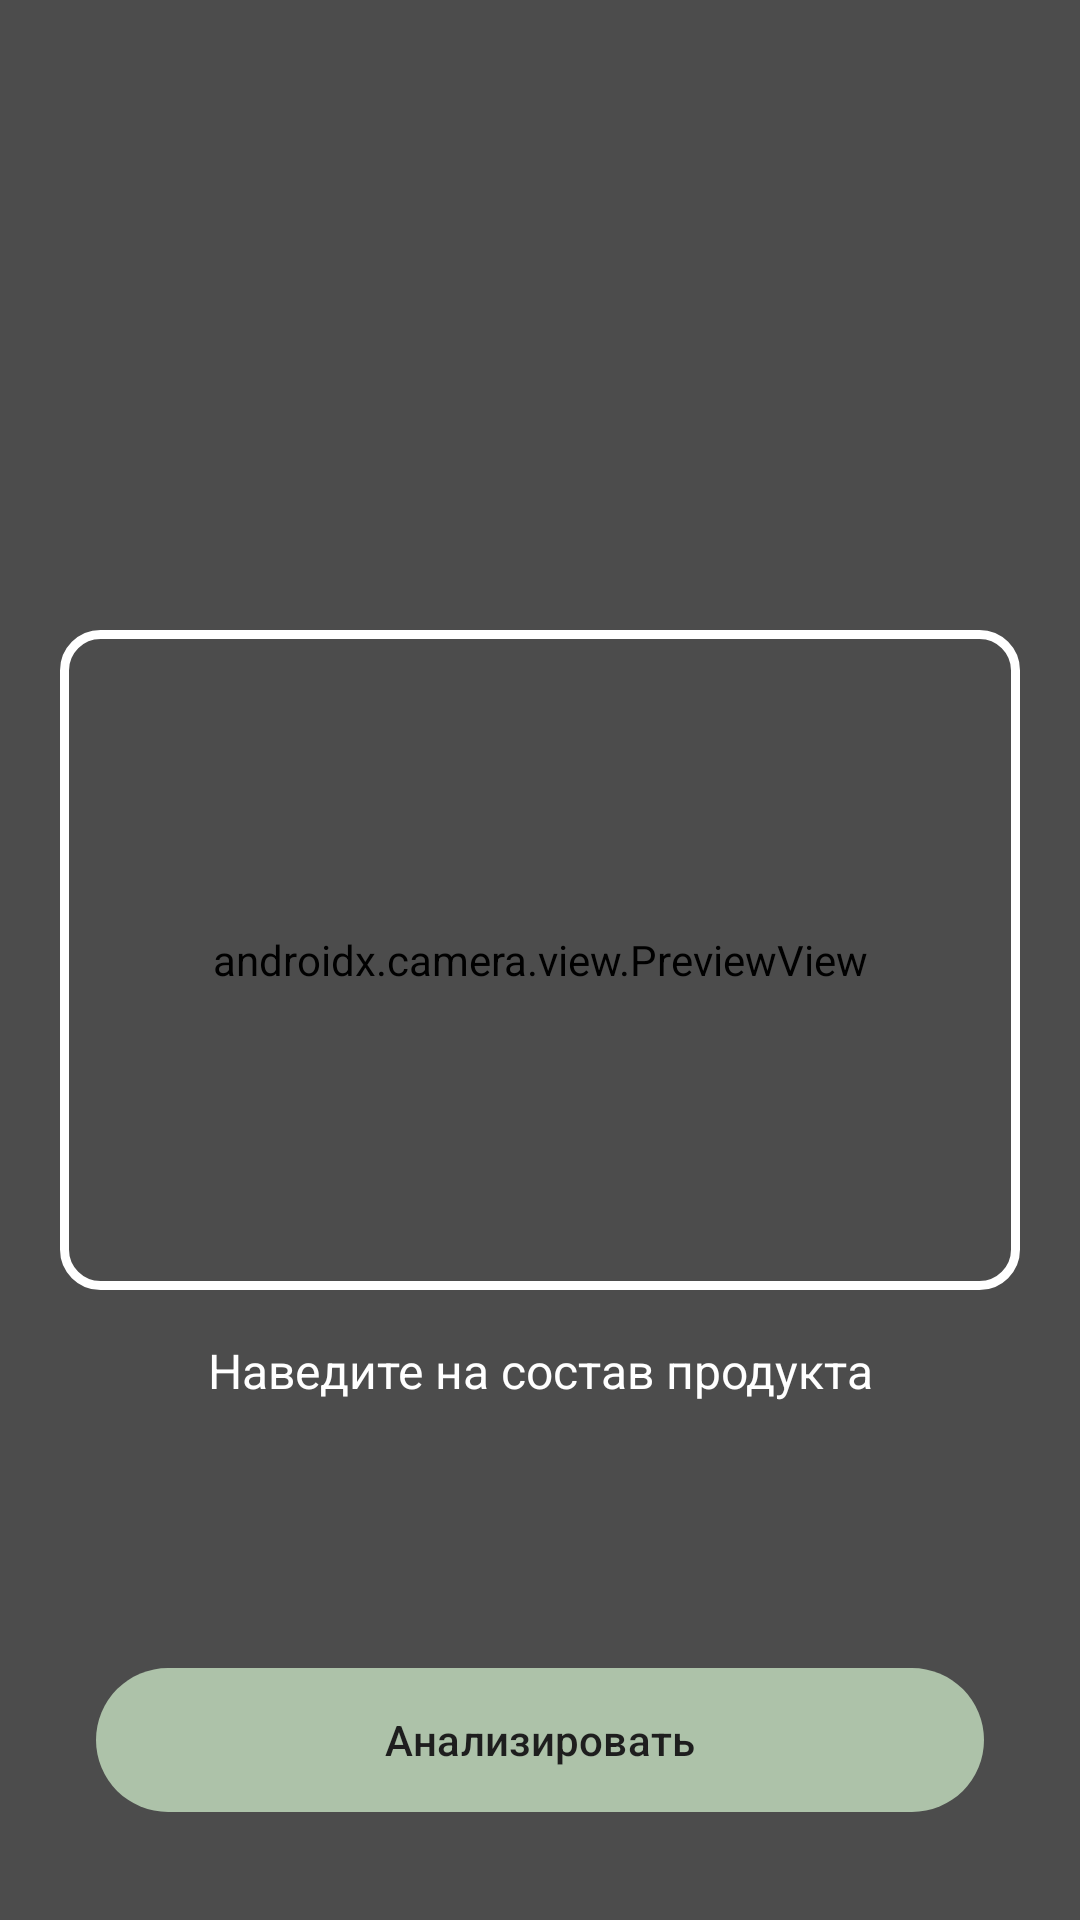

Here is an Android app screen rendered from its layout file. Give the layout XML and the strings, colors and styles it references.
<!-- AndroidManifest.xml: application theme Theme.SmartCookAI -->
<!-- res/layout/activity_scan.xml -->
<?xml version="1.0" encoding="utf-8"?>
<androidx.constraintlayout.widget.ConstraintLayout
    xmlns:android="http://schemas.android.com/apk/res/android"
    xmlns:app="http://schemas.android.com/apk/res-auto"
    android:layout_width="match_parent"
    android:layout_height="match_parent">

    <androidx.camera.view.PreviewView
        android:id="@+id/previewView"
        android:layout_width="0dp"
        android:layout_height="0dp"
        app:layout_constraintTop_toTopOf="parent"
        app:layout_constraintBottom_toBottomOf="parent"
        app:layout_constraintStart_toStartOf="parent"
        app:layout_constraintEnd_toEndOf="parent" />

    
    <View
        android:layout_width="0dp"
        android:layout_height="0dp"
        android:background="#66000000"
        app:layout_constraintTop_toTopOf="parent"
        app:layout_constraintBottom_toBottomOf="parent"
        app:layout_constraintStart_toStartOf="parent"
        app:layout_constraintEnd_toEndOf="parent"/>

    
    <View
        android:id="@+id/scanFrame"
        android:layout_width="0dp"
        android:layout_height="220dp"
        android:layout_margin="20dp"
        android:background="@drawable/bg_scan_frame"
        app:layout_constraintTop_toTopOf="parent"
        app:layout_constraintBottom_toBottomOf="parent"
        app:layout_constraintStart_toStartOf="parent"
        app:layout_constraintEnd_toEndOf="parent"/>

    
    <TextView
        android:layout_width="wrap_content"
        android:layout_height="wrap_content"
        android:text="Наведите на состав продукта"
        android:textColor="@android:color/white"
        android:textSize="16sp"
        app:layout_constraintTop_toBottomOf="@id/scanFrame"
        app:layout_constraintStart_toStartOf="parent"
        app:layout_constraintEnd_toEndOf="parent"
        android:layout_marginTop="16dp"/>

    <com.google.android.material.button.MaterialButton
        android:id="@+id/btnAnalyze"
        android:layout_width="0dp"
        android:layout_height="56dp"
        android:text="Анализировать"
        android:textColor="@color/colorTextPrimary"
        android:layout_margin="32dp"
        app:cornerRadius="28dp"
        app:layout_constraintBottom_toBottomOf="parent"
        app:layout_constraintStart_toStartOf="parent"
        app:layout_constraintEnd_toEndOf="parent"/>

</androidx.constraintlayout.widget.ConstraintLayout>
<!-- resources referenced by this layout -->
<resources>
  <color name="colorTextPrimary">#1E1E1E</color>
  <!-- drawable bg_scan_frame (drawable) -->
  <shape xmlns:android="http://schemas.android.com/apk/res/android">
      <solid android:color="@android:color/transparent"/>
      <stroke
          android:width="3dp"
          android:color="@android:color/white"/>
      <corners android:radius="12dp"/>
  </shape>
  <style name="Theme.SmartCookAI" parent="Theme.Material3.DayNight.NoActionBar">
  
          <item name="android:statusBarColor">@color/colorBackground</item>
          <item name="android:forceDarkAllowed">false</item>
          <item name="android:windowLightStatusBar">true</item>
  
  
          <item name="android:colorBackground">@color/colorBackground</item>
  
          <item name="colorPrimary">@color/colorAccentDark</item>
          <item name="colorSecondary">@color/colorAccentLight</item>
  
          <item name="android:textColorPrimary">@color/colorTextPrimary</item>
          <item name="android:textColorSecondary">@color/colorTextSecondary</item>
      </style>
  <color name="colorBackground">#FEF5ED</color>
  <color name="colorAccentDark">#ADC2A9</color>
  <color name="colorAccentLight">#D3E4CD</color>
  <color name="colorTextSecondary">#6E6E6E</color>
</resources>
